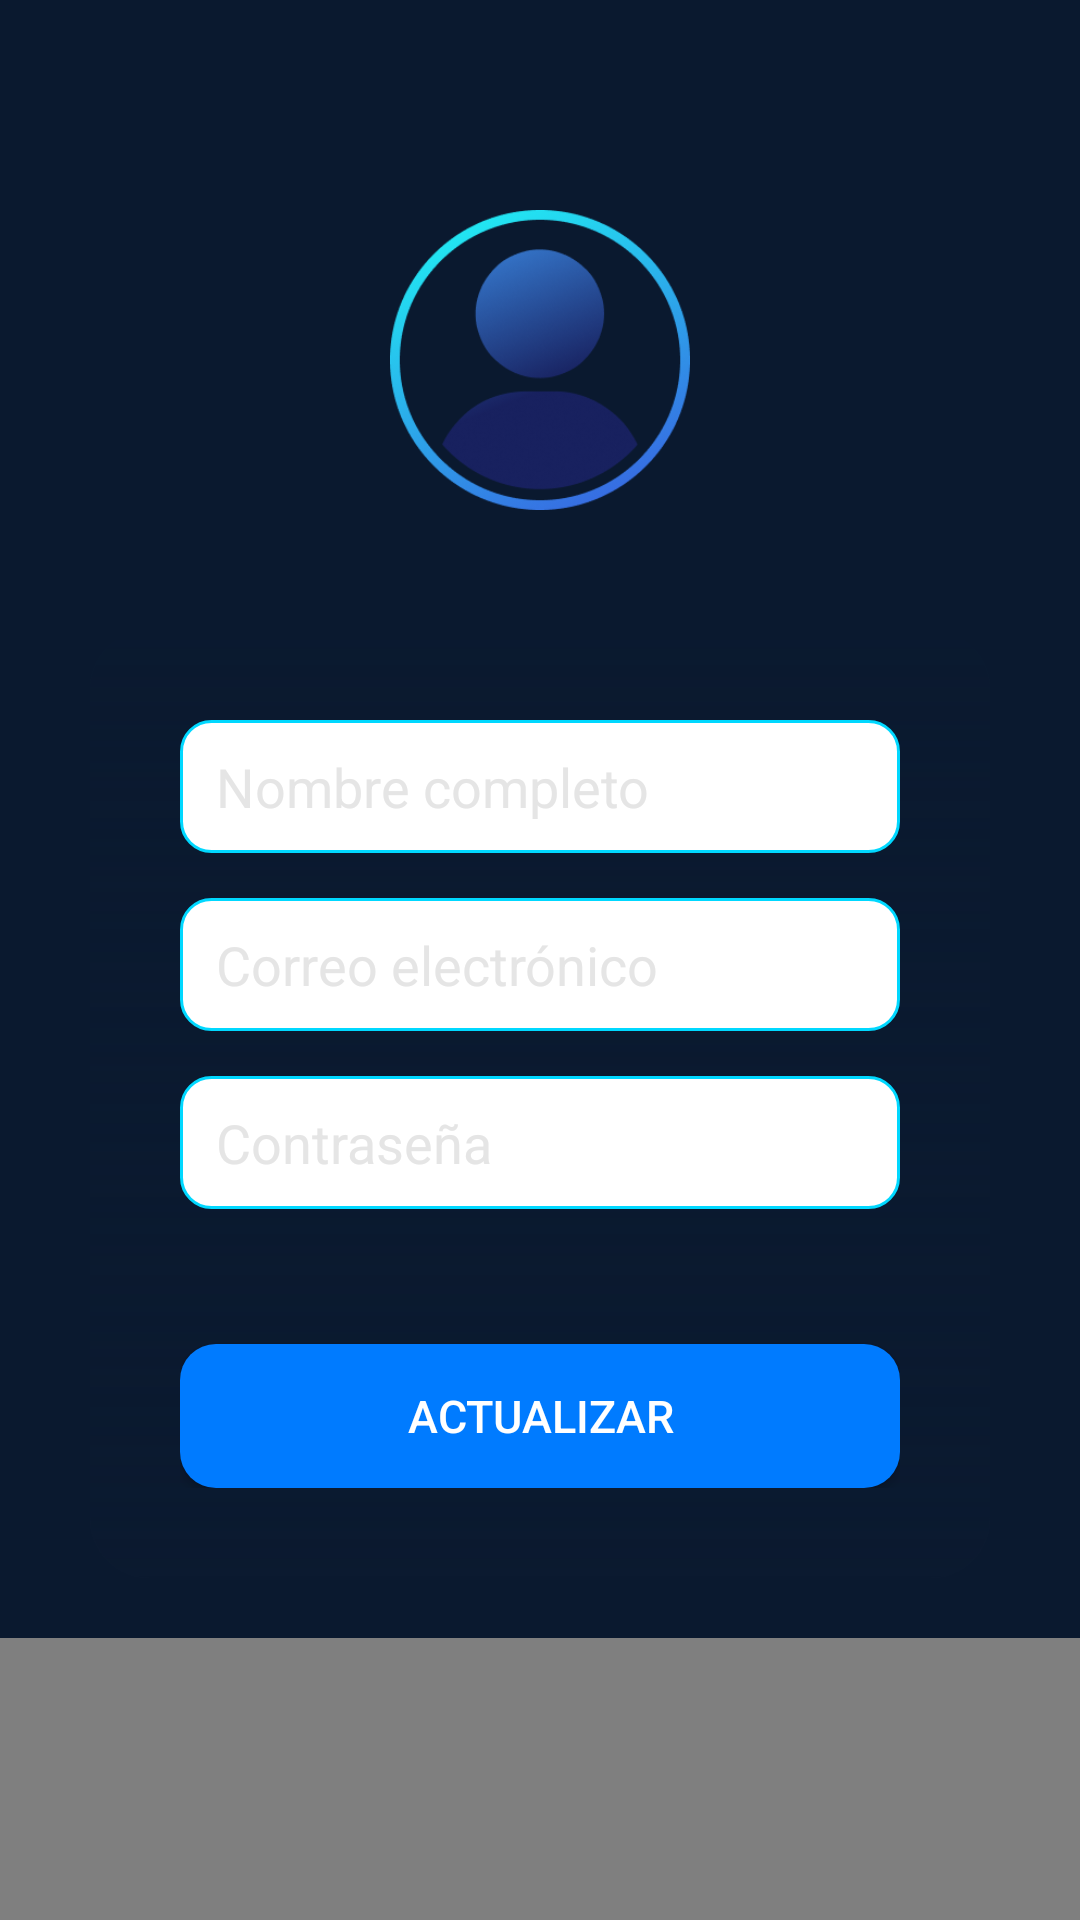

Android layout source for this screen:
<!-- AndroidManifest.xml: application theme Theme.TechNova -->
<!-- res/layout/fragment_profile.xml -->
<?xml version="1.0" encoding="utf-8"?>
<androidx.core.widget.NestedScrollView
    xmlns:android="http://schemas.android.com/apk/res/android"
    xmlns:app="http://schemas.android.com/apk/res-auto"
    xmlns:tools="http://schemas.android.com/tools"
    android:layout_width="match_parent"
    android:layout_height="match_parent"
    android:fillViewport="true"
    android:background="@color/tn_blue_dark"
    tools:context=".fragments.ProfileFragment">

    <androidx.constraintlayout.widget.ConstraintLayout
        android:layout_width="match_parent"
        android:layout_height="wrap_content">

        
        <ImageView
            android:id="@+id/profileImage"
            android:layout_width="120dp"
            android:layout_height="120dp"
            android:layout_marginTop="60dp"
            android:src="@drawable/foto_perfil"
            app:layout_constraintTop_toTopOf="parent"
            app:layout_constraintStart_toStartOf="parent"
            app:layout_constraintEnd_toEndOf="parent"
            android:background="@drawable/avatar_border"
            android:padding="10dp"
            android:scaleType="centerCrop" />

        
        <LinearLayout
            android:id="@+id/cardContainer"
            android:layout_width="0dp"
            android:layout_height="wrap_content"
            android:background="@drawable/gradient_2"
            android:orientation="vertical"
            android:padding="30dp"
            android:layout_marginHorizontal="30dp"
            android:layout_marginTop="30dp"
            app:layout_constraintTop_toBottomOf="@id/profileImage"
            app:layout_constraintStart_toStartOf="parent"
            app:layout_constraintEnd_toEndOf="parent">


            <EditText
                android:id="@+id/etFullName"
                android:layout_width="match_parent"
                android:layout_height="wrap_content"
                android:hint="@string/hint_name"
                android:inputType="textPersonName"
                android:textColor="@color/tn_white"
                android:textColorHint="@color/tn_gray"
                android:background="@drawable/bg_input"
                android:layout_marginBottom="15dp"
                android:autofillHints="name" />

            <EditText
                android:id="@+id/etEmail"
                android:layout_width="match_parent"
                android:layout_height="wrap_content"
                android:hint="@string/hint_email"
                android:inputType="textEmailAddress"
                android:textColor="@color/tn_white"
                android:textColorHint="@color/tn_gray"
                android:background="@drawable/bg_input"
                android:layout_marginBottom="15dp"
                android:autofillHints="emailAddress" />

            <EditText
                android:id="@+id/etPassword"
                android:layout_width="match_parent"
                android:layout_height="wrap_content"
                android:hint="@string/hint_password"
                android:inputType="textPassword"
                android:textColor="@color/tn_white"
                android:textColorHint="@color/tn_gray"
                android:background="@drawable/bg_input"
                android:layout_marginBottom="25dp"
                android:autofillHints="password" />

            <Button
                android:id="@+id/btnUpdate"
                android:layout_width="match_parent"
                android:layout_height="48dp"
                android:text="@string/profile_update_btn"
                android:textSize="15sp"
                android:textColor="@color/tn_white"
                android:background="@drawable/btn_primary"
                app:backgroundTint="@null"
                android:gravity="center"
                android:layout_marginTop="20dp" />

        </LinearLayout>

        <androidx.fragment.app.FragmentContainerView
            android:id="@+id/map"
            android:name="com.google.android.gms.maps.SupportMapFragment"
            android:layout_width="match_parent"
            android:layout_height="200dp"
            app:layout_constraintTop_toBottomOf="@id/cardContainer"
            app:layout_constraintStart_toStartOf="parent"
            app:layout_constraintEnd_toEndOf="parent"
            android:layout_marginTop="20dp"
            app:layout_constraintBottom_toBottomOf="parent" />

    </androidx.constraintlayout.widget.ConstraintLayout>
</androidx.core.widget.NestedScrollView>
<!-- resources referenced by this layout -->
<resources>
  <color name="tn_blue_dark">#0A192F</color>
  <color name="tn_gray">#E5E5E5</color>
  <color name="tn_white">#FFFFFF</color>
  <!-- drawable bg_input (drawable) -->
  <shape xmlns:android="http://schemas.android.com/apk/res/android">
      <solid android:color="@color/tn_white"/>
      <stroke android:width="1dp" android:color="@color/tn_cyan"/>
      <corners android:radius="10dp"/>
      <padding android:left="12dp" android:top="10dp" android:right="12dp" android:bottom="10dp"/>
  </shape>
  <!-- drawable btn_primary (drawable) -->
  <?xml version="1.0" encoding="utf-8"?>
  <ripple xmlns:android="http://schemas.android.com/apk/res/android"
      android:color="@color/tn_cyan">
      <item>
          <shape android:shape="rectangle">
              <solid android:color="@color/tn_blue_primary"/>
              <corners android:radius="12dp"/>
              <padding
                  android:left="16dp"
                  android:top="12dp"
                  android:right="16dp"
                  android:bottom="12dp"/>
          </shape>
      </item>
  </ripple>
  <!-- drawable foto_perfil: png bitmap (drawable, 41262 bytes) -->
  <!-- drawable gradient_2 (drawable) -->
  <?xml version="1.0" encoding="utf-8"?>
  <shape xmlns:android="http://schemas.android.com/apk/res/android"
      android:shape="rectangle">
      <gradient
          android:startColor="@color/tn_blue_dark"
          android:endColor="@color/tb_blue_3"
          android:angle="90"
          android:useLevel="false"/>
      <corners android:radius="20dp" />
  </shape>
  <string name="hint_email">Correo electrónico</string>
  <string name="hint_name">Nombre completo</string>
  <string name="hint_password">Contraseña</string>
  <string name="profile_update_btn">ACTUALIZAR</string>
  <style name="Theme.TechNova" parent="Theme.MaterialComponents.DayNight.NoActionBar">
          <item name="colorPrimary">@color/tn_blue_primary</item>
          <item name="colorSecondary">@color/tn_cyan</item>
          <item name="android:statusBarColor">@color/tn_blue_dark</item>
          <item name="android:navigationBarColor">@color/tn_blue_dark</item>
      </style>
  <color name="tn_cyan">#00D8FF</color>
  <color name="tn_blue_primary">#007BFF</color>
</resources>
